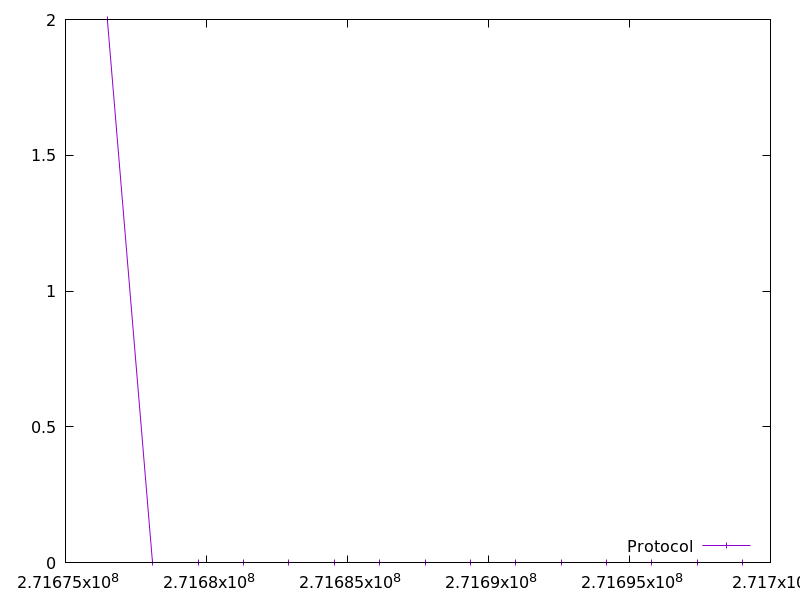

The table this chart was drawn from, first rows:
271676483.994111, 2.0
271678093, 0.0
271679703, 0.0
271681312, 0.0
271682921, 0.0
271684530, 0.0
271686140, 0.0
271687750, 0.0
271689360, 0.0
271690970, 0.0
271692580, 0.0
271694189, 0.0
271695798, 0.0
271697406, 0.0
271699017, 0.0
